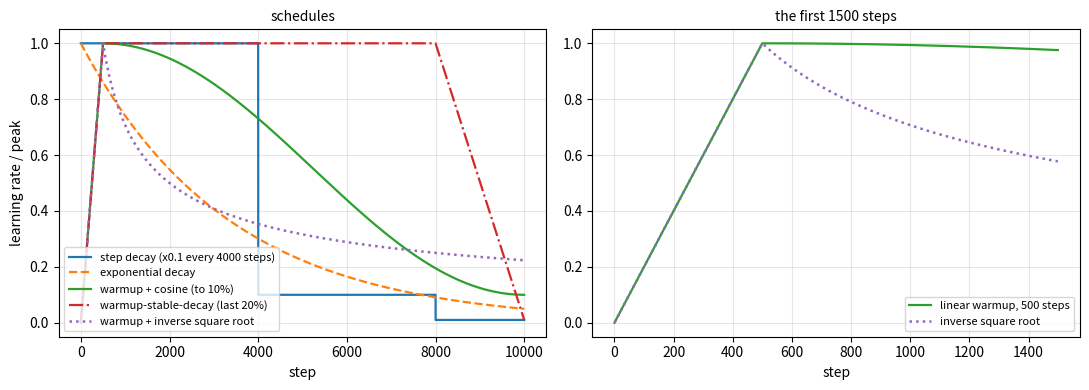

This figure's Python source:
"""Learning-rate schedules over a run of T = 10000 steps with peak rate 1:
step decay, exponential decay, linear warmup followed by cosine decay,
warmup-stable-decay (WSD), and the inverse square root schedule of the
original Transformer."""

import numpy as np
import matplotlib.pyplot as plt

T, warm = 10000, 500
t = np.arange(T + 1)
step = 0.1 ** np.floor(t / 4000)
expo = 0.9997 ** t
warmup = np.minimum(1.0, t / warm)
cosine = np.where(t < warm, t / warm,
                  0.1 + 0.9 * 0.5 * (1 + np.cos(np.pi * (t - warm) / (T - warm))))
decay_start = int(0.8 * T)
wsd = np.where(t < warm, t / warm,
               np.where(t < decay_start, 1.0, 1 - 0.99 * (t - decay_start) / (T - decay_start)))
inv_sqrt = np.minimum(np.maximum(t, 1) / warm, np.sqrt(warm / np.maximum(t, 1)))

fig, (ax1, ax2) = plt.subplots(1, 2, figsize=(11, 4.0))
ax1.plot(t, step, lw=1.6, label="step decay (x0.1 every 4000 steps)")
ax1.plot(t, expo, "--", lw=1.6, label="exponential decay")
ax1.plot(t, cosine, lw=1.6, label="warmup + cosine (to 10%)")
ax1.plot(t, wsd, "-.", lw=1.6, label="warmup-stable-decay (last 20%)")
ax1.plot(t, inv_sqrt, ":", lw=1.8, label="warmup + inverse square root")
ax1.set_xlabel("step")
ax1.set_ylabel("learning rate / peak")
ax1.set_title("schedules", fontsize=10)
ax1.legend(fontsize=8)
ax1.grid(alpha=0.3)
ax2.plot(t[:1500], cosine[:1500], lw=1.6, color="C2", label="linear warmup, 500 steps")
ax2.plot(t[:1500], inv_sqrt[:1500], ":", lw=1.8, color="C4", label="inverse square root")
ax2.set_xlabel("step")
ax2.set_title("the first 1500 steps", fontsize=10)
ax2.legend(fontsize=8)
ax2.grid(alpha=0.3)
fig.tight_layout()
